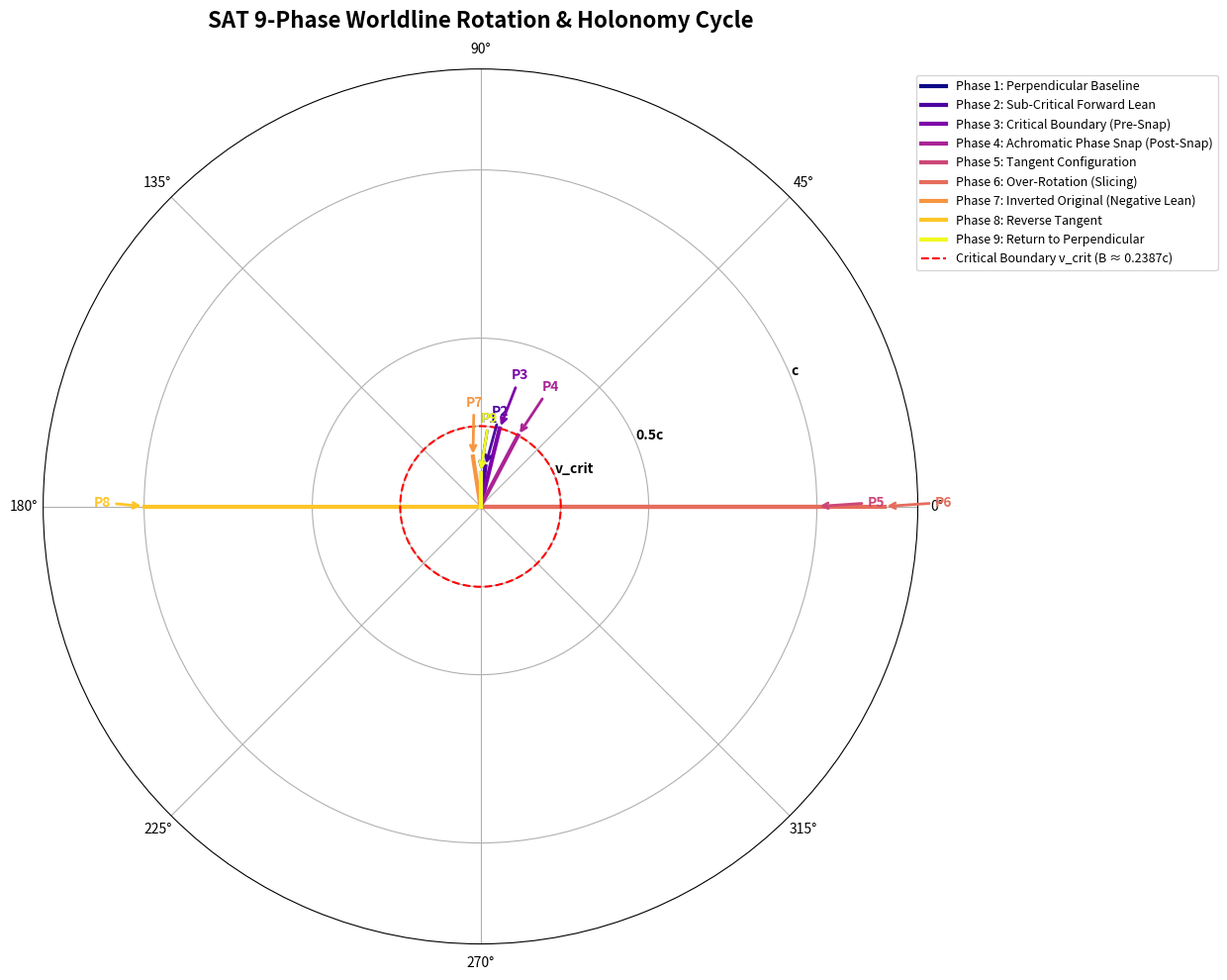

Write Python code to recreate this figure.
import numpy as np
import matplotlib
matplotlib.use('Agg')
import matplotlib.pyplot as plt

# ==============================================================================
# Scalar-Angular Torsion (SAT) Framework: 9-Phase Worldline Cycle Simulation
# ==============================================================================
# This script simulates the kinematics of a 4D superhelical worldline (filament)
# undergoing rotational stress. It computes the local worldline inclination
# theta_4, models the 14.1° Achromatic Phase Snap at the Critical Velocity 
# Threshold (v_crit ≈ 0.2387c), and performs 4D coordinate transformations 
# using the SO(4) rotation group.
# ==============================================================================

# Core SAT Constants
C = 299792458.0              # Speed of light / temporal expansion rate (m/s)
B = 3 / (4 * np.pi)          # Projection Constant ~0.23873
V_CRIT = B * C               # Critical Velocity Threshold ~0.2387c (71,569 km/s)
PHI_SNAP = 0.246             # Achromatic Phase Snap (rad) ~14.1°
ELL_F = 0.7937e-15           # Fundamental Filament Scale (meters)
EPSILON = 2.0e-21            # Minimal Curvature Regulator (meters)

def calculate_theta_4(v, snapped=False):
    """
    Computes the local worldline inclination theta_4 as a function of velocity.
    By default, theta_4 is the angle between the worldline tangent and the 
    time normal expansion vector.
    """
    v_ratio = np.clip(v / C, -1.0, 1.0)
    theta_raw = np.pi/2 - np.arcsin(v_ratio) # Angle from temporalnormal (90° - arcsin(v/c))
    if snapped:
        theta_raw -= PHI_SNAP
    return theta_raw

def get_so4_rotation_matrix(angle_xy, angle_zw):
    """
    Generates a 4D SO(4) rotation matrix.
    SO(4) is isomorphic to SU(2) x SU(2) / Z_2, which is decomposed here into 
    independent planar rotations (XY spatial and ZW spatio-temporal).
    """
    c_xy, s_xy = np.cos(angle_xy), np.sin(angle_xy)
    c_zw, s_zw = np.cos(angle_zw), np.sin(angle_zw)
    
    R = np.array([
        [c_xy, -s_xy, 0, 0],
        [s_xy,  c_xy, 0, 0],
        [0,  0, c_zw, -s_zw],
        [0,  0, s_zw,  c_zw]
    ])
    return R

def simulate_9_phases():
    """
    Simulates the 9 distinct phases of the worldline rotation cycle.
    """
    phases_data = []
    
    # 9-Phase Definition Table
    phase_definitions = [
        (1, "Perpendicular Baseline", 0.0, False),
        (2, "Sub-Critical Forward Lean", 0.12 * C, False),
        (3, "Critical Boundary (Pre-Snap)", V_CRIT, False),
        (4, "Achromatic Phase Snap (Post-Snap)", V_CRIT, True),
        (5, "Tangent Configuration", C, False),
        (6, "Over-Rotation (Slicing)", 1.2 * C, False),
        (7, "Inverted Original (Negative Lean)", -0.15 * C, False),
        (8, "Reverse Tangent", -C, False),
        (9, "Return to Perpendicular", 0.0, False)
    ]
    
    # Initial 4D trajectory tangent vector (massless baseline, orthogonal to space)
    X_0 = np.array([0.0, 0.0, 0.0, 1.0])
    
    print(f"{'Phase':<6} | {'Regime/Phase Name':<35} | {'Velocity/c':<12} | {'theta_4 (deg)':<14} | {'Status/Action':<15}")
    print("-" * 92)
    
    for idx, name, v, snap in phase_definitions:
        theta = calculate_theta_4(v, snapped=snap)
        theta_deg = np.degrees(theta)
        
        # Calculate the 4D coordinate shift under the rotation connection
        # Using theta as the tilt in the spatio-temporal plane (XW plane)
        R_st = np.array([
            [np.sin(theta), 0, 0, -np.cos(theta)],
            [0,             1, 0,  0],
            [0,             0, 1,  0],
            [np.cos(theta), 0, 0,  np.sin(theta)]
        ])
        X_prime = R_st.dot(X_0)
        
        v_c = v / C
        action = "RESET SNAP" if snap else "Continuous"
        print(f"{idx:<6} | {name:<35} | {v_c:<12.4f} | {theta_deg:<14.2f} | {action:<15}")
        
        phases_data.append({
            "phase": idx,
            "name": name,
            "velocity": v,
            "v_ratio": v_c,
            "theta_4_rad": theta,
            "theta_4_deg": theta_deg,
            "vector": X_prime,
            "snap": snap
        })
        
    return phases_data

def generate_visualization(data, output_path):
    """
    Generates a publication-quality visualization of the 9-Phase Worldline Cycle.
    """
    fig = plt.figure(figsize=(12, 10))
    ax = fig.add_subplot(111, projection='polar')
    
    # Extract values for plotting
    thetas_deg = [p["theta_4_deg"] for p in data]
    thetas_rad = [p["theta_4_rad"] for p in data]
    v_ratios = [p["v_ratio"] for p in data]
    names = [p["name"] for p in data]
    phases = [p["phase"] for p in data]
    
    # Plot the trajectory phases
    colors = plt.cm.plasma(np.linspace(0, 1, 9))
    
    for i in range(len(data)):
        # Represent the worldline tangent as a vector pointing at the inclination angle
        r = abs(v_ratios[i]) if abs(v_ratios[i]) > 0 else 0.1
        ax.annotate(f"P{phases[i]}", xy=(thetas_rad[i], r), xytext=(thetas_rad[i], r + 0.15),
                    arrowprops=dict(arrowstyle="->", color=colors[i], lw=2),
                    color=colors[i], fontweight='bold', fontsize=10)
        
        # Draw the line segment representing the worldline tilt
        ax.plot([0, thetas_rad[i]], [0, r], color=colors[i], lw=3, label=f"Phase {phases[i]}: {names[i]}")
        
    # Draw Critical Velocity Threshold boundary (v = B ≈ 0.2387)
    circle_angles = np.linspace(0, 2*np.pi, 200)
    ax.plot(circle_angles, [B]*200, color='red', linestyle='--', lw=1.5, label=f'Critical Boundary v_crit (B ≈ 0.2387c)')
    
    ax.set_title("SAT 9-Phase Worldline Rotation & Holonomy Cycle", fontsize=16, fontweight='bold', pad=30)
    ax.set_rmax(1.3)
    ax.set_rticks([0.2387, 0.5, 1.0])
    ax.set_yticklabels(['v_crit', '0.5c', 'c'], fontsize=10, fontweight='bold')
    ax.grid(True)
    
    plt.legend(loc='upper right', bbox_to_anchor=(1.35, 1.0), fontsize=9)
    plt.tight_layout()
    plt.savefig(output_path, dpi=150, bbox_inches='tight')
    plt.close()
    print(f"\n[SUCCESS] Visualized worldline cycle saved to: {output_path}")

if __name__ == "__main__":
    print("================================================================================")
    print("      SIMULATING COHERENT 4D WORLDLINE ROTATIONAL HARMONICS & SNAPS")
    print("================================================================================\n")
    data = simulate_9_phases()
    generate_visualization(data, "worldline_phases.png")
